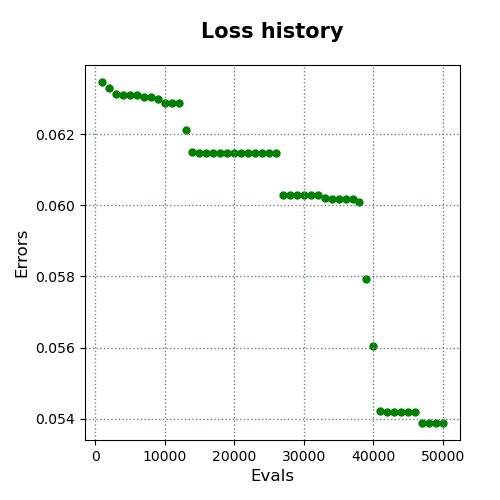

Values plotted in this chart, from the file beside it:
evals, errors
1000, 0.06347
2000, 0.0633
3000, 0.06313
4000, 0.0631
5000, 0.0631
6000, 0.0631
7000, 0.06305
8000, 0.06305
9000, 0.06298
10000, 0.06288
11000, 0.06288
12000, 0.06288
13000, 0.06213
14000, 0.06149
15000, 0.06148
16000, 0.06148
17000, 0.06148
18000, 0.06148
19000, 0.06148
20000, 0.06148
21000, 0.06148
22000, 0.06147
23000, 0.06147
24000, 0.06147
25000, 0.06147
26000, 0.06147
27000, 0.06029
28000, 0.06029
29000, 0.06029
30000, 0.06029
31000, 0.06029
32000, 0.06029
33000, 0.06021
34000, 0.06019
35000, 0.06019
36000, 0.06019
37000, 0.06019
38000, 0.06009
39000, 0.05794
40000, 0.05604
41000, 0.05421
42000, 0.05418
43000, 0.05418
44000, 0.05418
45000, 0.05418
46000, 0.05418
47000, 0.05389
48000, 0.05388
49000, 0.05388
50000, 0.05388
